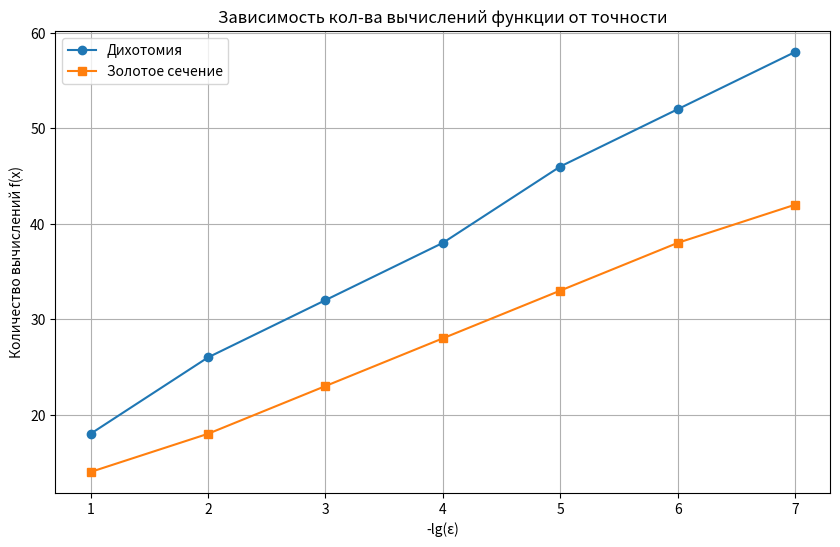

Recreate this plot in Python.
#!/usr/bin/env python
import math
import matplotlib.pyplot as plt

# ==========================================
# 1. ОПРЕДЕЛЕНИЕ ФУНКЦИИ И ПАРАМЕТРОВ (ВАРИАНТ 2)
# ==========================================

def target_function(x):
    """Целевая функция f(x) = (x - 2)^2"""
    return (x - 2)**2

# Параметры варианта
START_A = -2.0
START_B = 20.0
VARIANT_EPS = 1e-7

# ==========================================
# 2. РЕАЛИЗАЦИЯ МЕТОДОВ
# ==========================================

def method_dichotomy(func, a, b, eps, verbose=False):
    """
    Метод дихотомии.
    Возвращает (точка минимума, значение функции, кол-во вычислений, история итераций)
    """
    delta = eps / 2.1  # delta должна быть меньше eps (по условию delta < eps)
    calls = 0
    history = []
    iteration = 0
    prev_len = b - a
    
    while (b - a) > eps:
        iteration += 1
        x1 = (a + b - delta) / 2
        x2 = (a + b + delta) / 2
        
        fx1 = func(x1)
        fx2 = func(x2)
        calls += 2
        
        current_len = b - a
        ratio = prev_len / current_len if iteration > 1 else 0
        
        # Сохраняем данные для отчета (только если нужно)
        if verbose:
            history.append({
                'i': iteration,
                'x1': x1, 'x2': x2,
                'fx1': fx1, 'fx2': fx2,
                'a': a, 'b': b,
                'len': current_len,
                'ratio': ratio
            })
            
        prev_len = current_len

        if fx1 < fx2:
            b = x2
        else:
            a = x1
            
    min_x = (a + b) / 2
    return min_x, func(min_x), calls, history


def method_golden_section(func, a, b, eps, verbose=False):
    """
    Метод золотого сечения.
    """
    phi = (1 + math.sqrt(5)) / 2 # Золотая пропорция
    calls = 0
    history = []
    iteration = 0
    
    # Инициализация точек
    x1 = b - (b - a) / phi
    x2 = a + (b - a) / phi
    fx1 = func(x1)
    fx2 = func(x2)
    calls += 2
    
    prev_len = b - a
    
    while (b - a) > eps:
        iteration += 1
        current_len = b - a
        ratio = prev_len / current_len if iteration > 1 else 0
        
        if verbose:
            history.append({
                'i': iteration,
                'x1': x1, 'x2': x2,
                'fx1': fx1, 'fx2': fx2,
                'a': a, 'b': b,
                'len': current_len,
                'ratio': ratio
            })
            
        prev_len = current_len

        if fx1 < fx2:
            b = x2
            x2 = x1
            fx2 = fx1
            x1 = b - (b - a) / phi
            fx1 = func(x1)
            calls += 1
        else:
            a = x1
            x1 = x2
            fx1 = fx2
            x2 = a + (b - a) / phi
            fx2 = func(x2)
            calls += 1
            
    min_x = (a + b) / 2
    return min_x, func(min_x), calls, history

def search_interval(func, x0, delta=0.1):
    """
    Алгоритм поиска интервала, содержащего минимум (алгоритм Свенна).
    """
    history = []
    
    # Шаг 1
    f0 = func(x0)
    
    if func(x0 + delta) < f0:
        # Убывает вправо
        x1 = x0 + delta
        h = delta
    elif func(x0 - delta) < f0:
        # Убывает влево
        x1 = x0 - delta
        h = -delta
    else:
        # x0 уже лежит в окрестности минимума или delta слишком велика
        return [x0 - delta, x0 + delta], history

    k = 1
    xk = x1
    xk_prev = x0
    history.append({'k': 0, 'x': x0, 'f': f0})
    history.append({'k': 1, 'x': x1, 'f': func(x1)})

    # Шаг 2 и 3
    while True:
        h *= 2 # Удваиваем шаг
        xk_next = xk + h
        fk_next = func(xk_next)
        fk = func(xk)
        
        history.append({'k': k + 1, 'x': xk_next, 'f': fk_next})
        
        if not (fk < fk_next):
            # Если функция начала расти
            # Интервал найден между предыдущей точкой и следующей
            # Упорядочиваем границы
            interval = sorted([xk_prev, xk_next])
            return interval, history
        
        xk_prev = xk
        xk = xk_next
        k += 1

# ==========================================
# 3. ВСПОМОГАТЕЛЬНЫЕ ФУНКЦИИ ВЫВОДА
# ==========================================

def print_table(history, method_name):
    print(f"\nТаблица результатов: {method_name}")
    print("-" * 105)
    print(f"{'i':<4} | {'x1':^12} | {'x2':^12} | {'f(x1)':^12} | {'f(x2)':^12} | {'a':^12} | {'b':^12} | {'b-a':^12} | {'ratio':^8}")
    print("-" * 105)
    for row in history:
        # ratio может быть 0 на первой итерации
        r_str = f"{row['ratio']:.4f}" if row['ratio'] != 0 else "-"
        print(f"{row['i']:<4} | {row['x1']: .9f} | {row['x2']: .9f} | {row['fx1']: .9f} | {row['fx2']: .9f} | {row['a']: .9f} | {row['b']: .9f} | {row['len']: .9e} | {r_str:^8}")
    print("-" * 105)

def print_interval_table(history):
    print(f"\nТаблица поиска интервала:")
    print("-" * 40)
    print(f"{'step':<5} | {'x':^15} | {'f(x)':^15}")
    print("-" * 40)
    for row in history:
        print(f"{row['k']:<5} | {row['x']: .9f} | {row['f']: .9f}")
    print("-" * 40)

# ==========================================
# 4. ОСНОВНОЙ БЛОК ВЫПОЛНЕНИЯ
# ==========================================

if __name__ == "__main__":
    print("ЛАБОРАТОРНАЯ РАБОТА №1. ВАРИАНТ 2.")
    print(f"Функция: f(x) = (x - 2)^2 на интервале [{START_A}, {START_B}]\n")

    # --- ЗАДАНИЕ 1: Таблицы для eps = 10^-7 ---
    print(">>> ИССЛЕДОВАНИЕ МЕТОДОВ ПРИ EPS = 1e-7")
    
    # Дихотомия
    min_d, val_d, calls_d, hist_d = method_dichotomy(target_function, START_A, START_B, VARIANT_EPS, verbose=True)
    print_table(hist_d, "Метод Дихотомии")
    print(f"Результат: x_min = {min_d}, f(x_min) = {val_d}, Вызовов функции: {calls_d}")

    # Золотое сечение
    min_g, val_g, calls_g, hist_g = method_golden_section(target_function, START_A, START_B, VARIANT_EPS, verbose=True)
    print_table(hist_g, "Метод Золотого Сечения")
    print(f"Результат: x_min = {min_g}, f(x_min) = {val_g}, Вызовов функции: {calls_g}")

    # --- ЗАДАНИЕ 2: График зависимости вычислений от точности ---
    print("\n>>> ПОСТРОЕНИЕ ГРАФИКА ЗАВИСИМОСТИ")
    
    epsilons = [10**(-i) for i in range(1, 8)] # от 10^-1 до 10^-7
    log_eps = [-math.log10(e) for e in epsilons] # для оси X (1, 2, ... 7)
    
    dich_calls_list = []
    gold_calls_list = []
    
    print(f"{'Eps':<10} | {'Dichotomy':<10} | {'Golden':<10}")
    for eps in epsilons:
        _, _, c_d, _ = method_dichotomy(target_function, START_A, START_B, eps)
        _, _, c_g, _ = method_golden_section(target_function, START_A, START_B, eps)
        dich_calls_list.append(c_d)
        gold_calls_list.append(c_g)
        print(f"{eps:<10} | {c_d:<10} | {c_g:<10}")

    plt.figure(figsize=(10, 6))
    plt.plot(log_eps, dich_calls_list, marker='o', label='Дихотомия')
    plt.plot(log_eps, gold_calls_list, marker='s', label='Золотое сечение')
    plt.title('Зависимость кол-ва вычислений функции от точности')
    plt.xlabel('-lg(ε)')
    plt.ylabel('Количество вычислений f(x)')
    plt.grid(True)
    plt.legend()
    plt.show() # Раскомментируйте, чтобы показать графasdadsadjbashfbsdhvbjhsdvbjhfdvbjhdfhjvbdhfvbdjfvbdjhfvbhfdbvdhfvbfd
    
    print("График построен (вызовите plt.show() если запускаете локально).")

    # --- ЗАДАНИЕ 3: Поиск интервала ---
    print("\n>>> ПОИСК ИНТЕРВАЛА, СОДЕРЖАЩЕГО МИНИМУМ")
    # Берем произвольную точку, например, начало отрезка или любую другую
    # Так как минимум в точке 2, возьмем x0 = -1 (левее), чтобы алгоритм "пошел" вправо
    x_start = -1.0 
    found_interval, int_history = search_interval(target_function, x_start, delta=0.5)
    
    print(f"Начальная точка: {x_start}")
    print_interval_table(int_history)
    print(f"Найденный интервал: {found_interval}")
    print(f"Проверка: минимум x=2 входит в интервал? {'ДА' if found_interval[0] <= 2 <= found_interval[1] else 'НЕТ'}")
